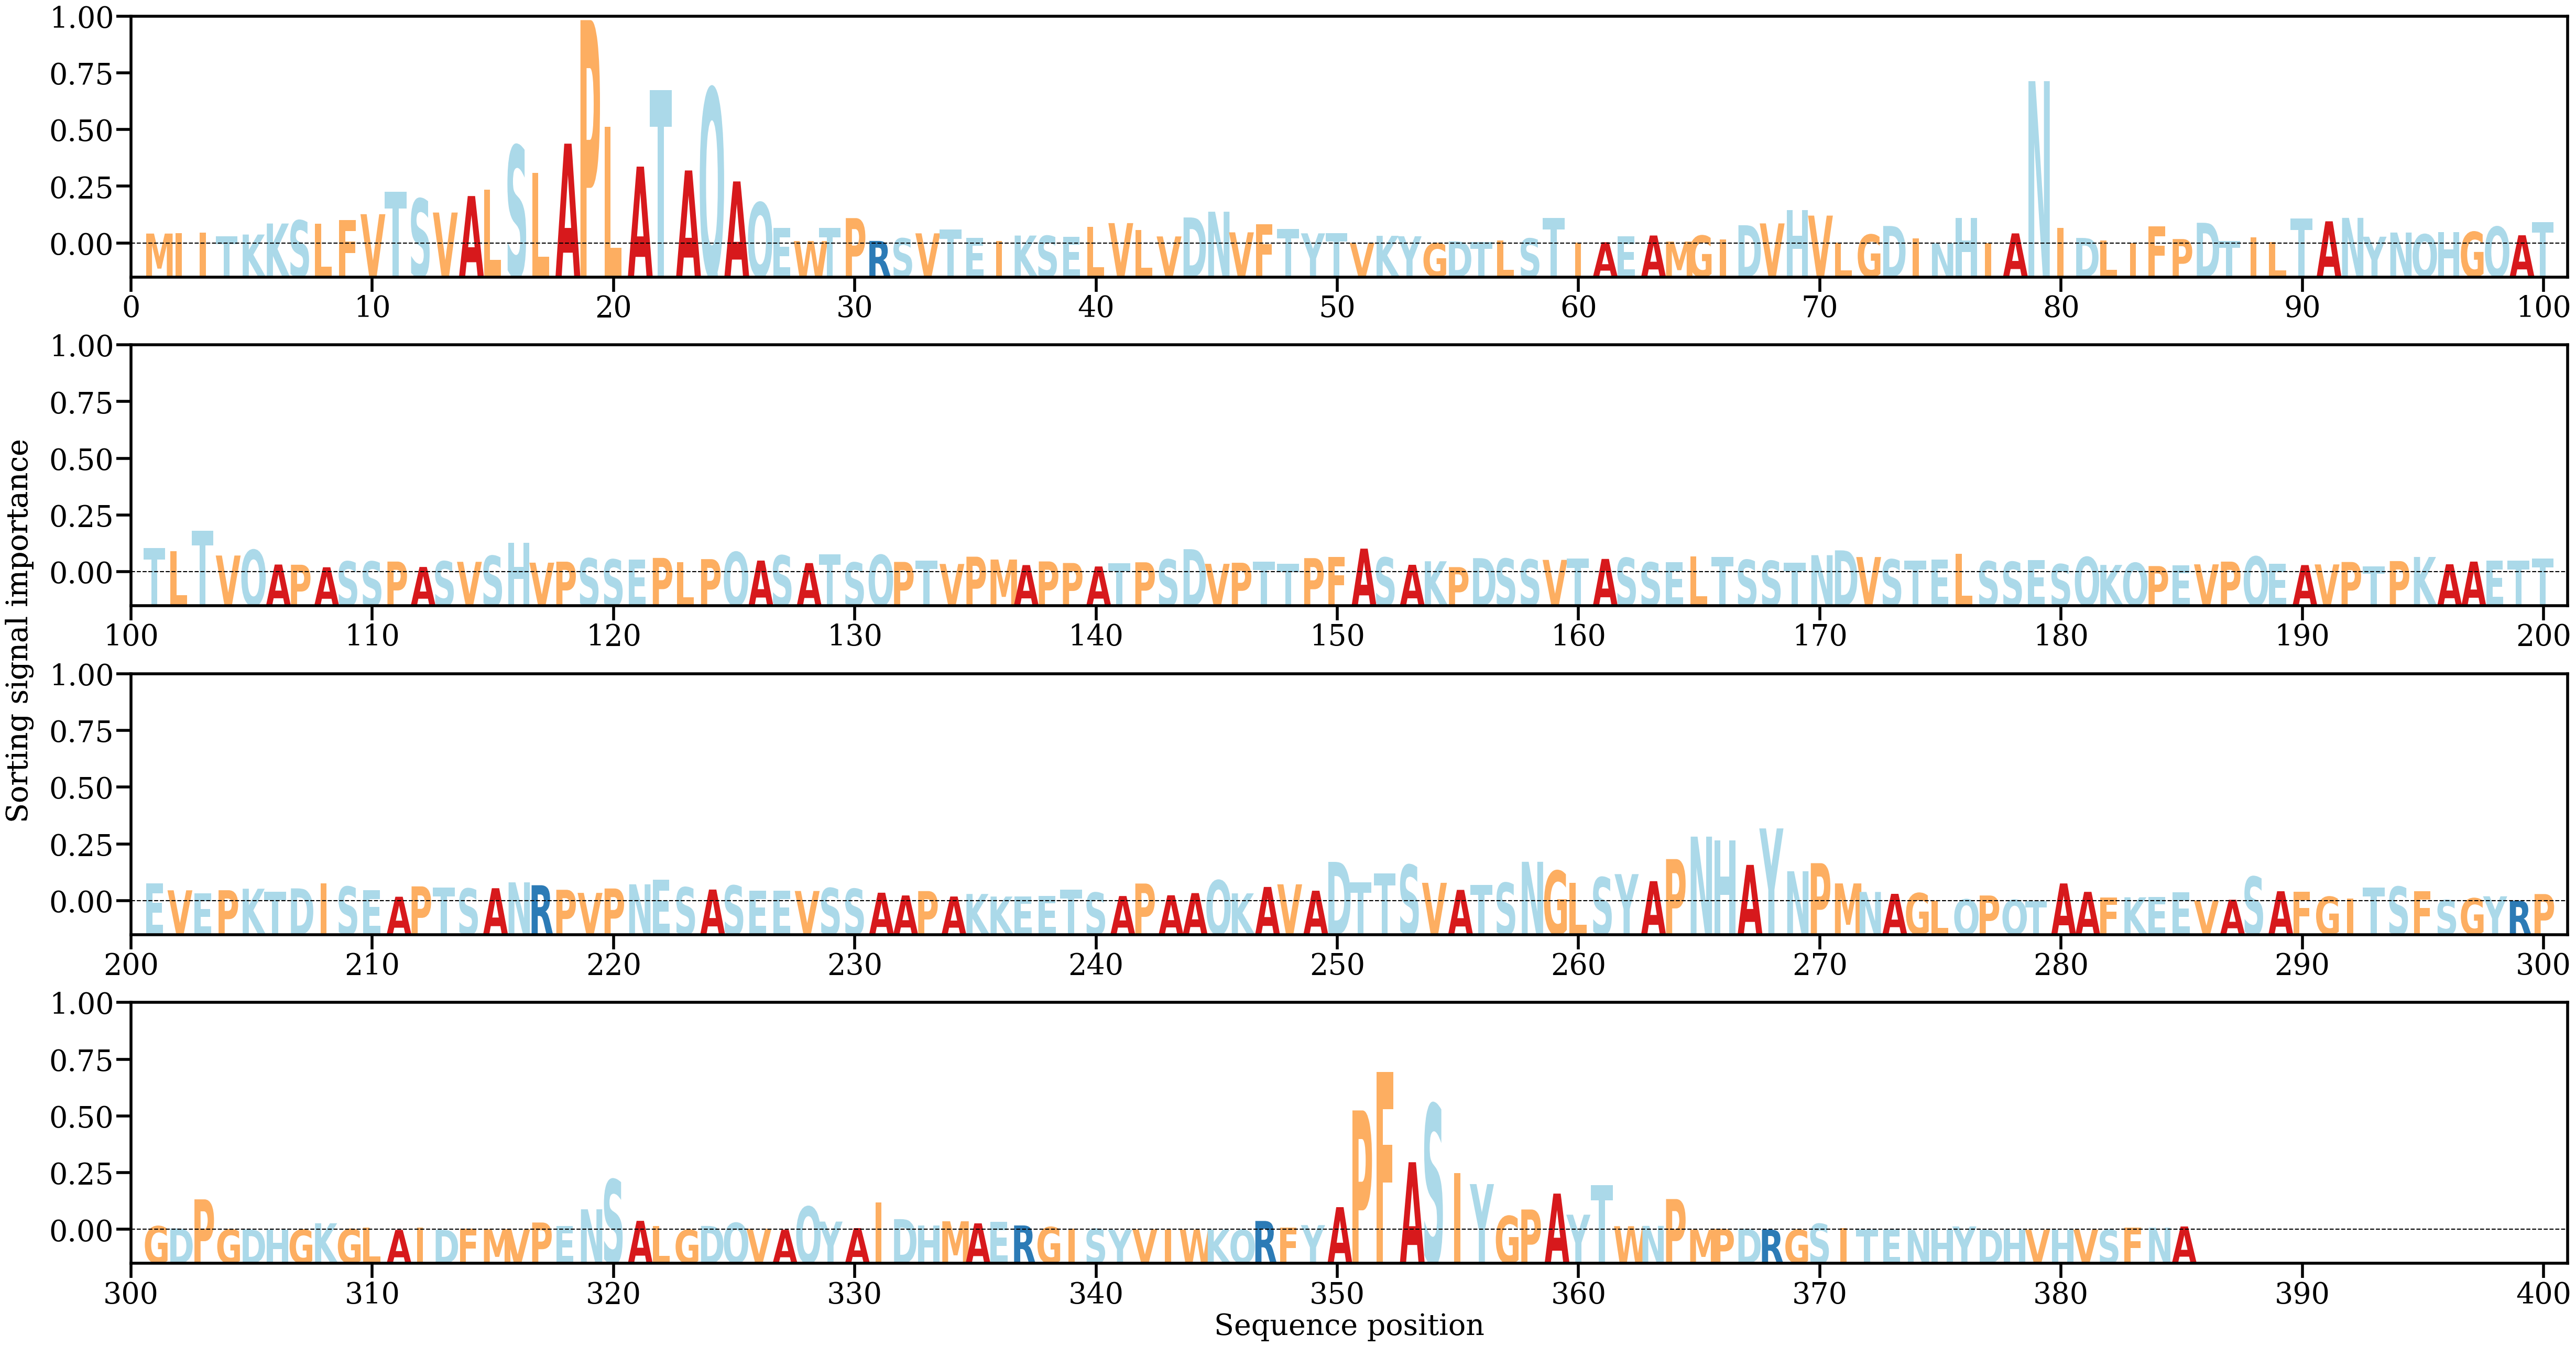

The file beside this chart, header and first rows:
AA, Alpha
M, [0.00157232]
I, [0.00167844]
I, [0.00171195]
T, [0.00114047]
K, [0.00141722]
K, [0.00316233]
S, [0.00365069]
L, [0.00314668]
F, [0.00370117]
V, [0.0046368]
T, [0.00816224]
S, [0.00707352]
V, [0.00490044]
A, [0.00751155]
L, [0.00851262]
S, [0.01548042]
L, [0.01117706]
A, [0.01580444]
P, [0.03535915]
L, [0.01850386]
A, [0.01217115]
T, [0.02425741]
A, [0.0115601]
Q, [0.0245413]
A, [0.00982253]
Q, [0.00648528]
E, [0.00245452]
W, [0.00038712]
T, [0.00244514]
P, [0.00401916]
R, [0.00040548]
S, [0.00081854]
V, [0.00160827]
T, [0.00219675]
E, [0.00087736]
I, [0.00037304]
K, [0.00125619]
S, [0.00121738]
E, [0.00109423]
L, [0.00262432]
V, [0.00322616]
L, [0.00212583]
V, [0.00111806]
D, [0.00412057]
N, [0.00503107]
V, [0.00176577]
F, [0.00305851]
T, [0.00227288]
Y, [0.00160899]
T, [0.00165894]
V, [0.00010334]
K, [0.00121605]
Y, [0.00114652]
G, [4.749146e-05]
D, [0.00033672]
T, [0.00022552]
L, [0.00045397]
S, [0.00079499]
T, [0.00400713]
I, [0.00016996]
... 325 more rows
